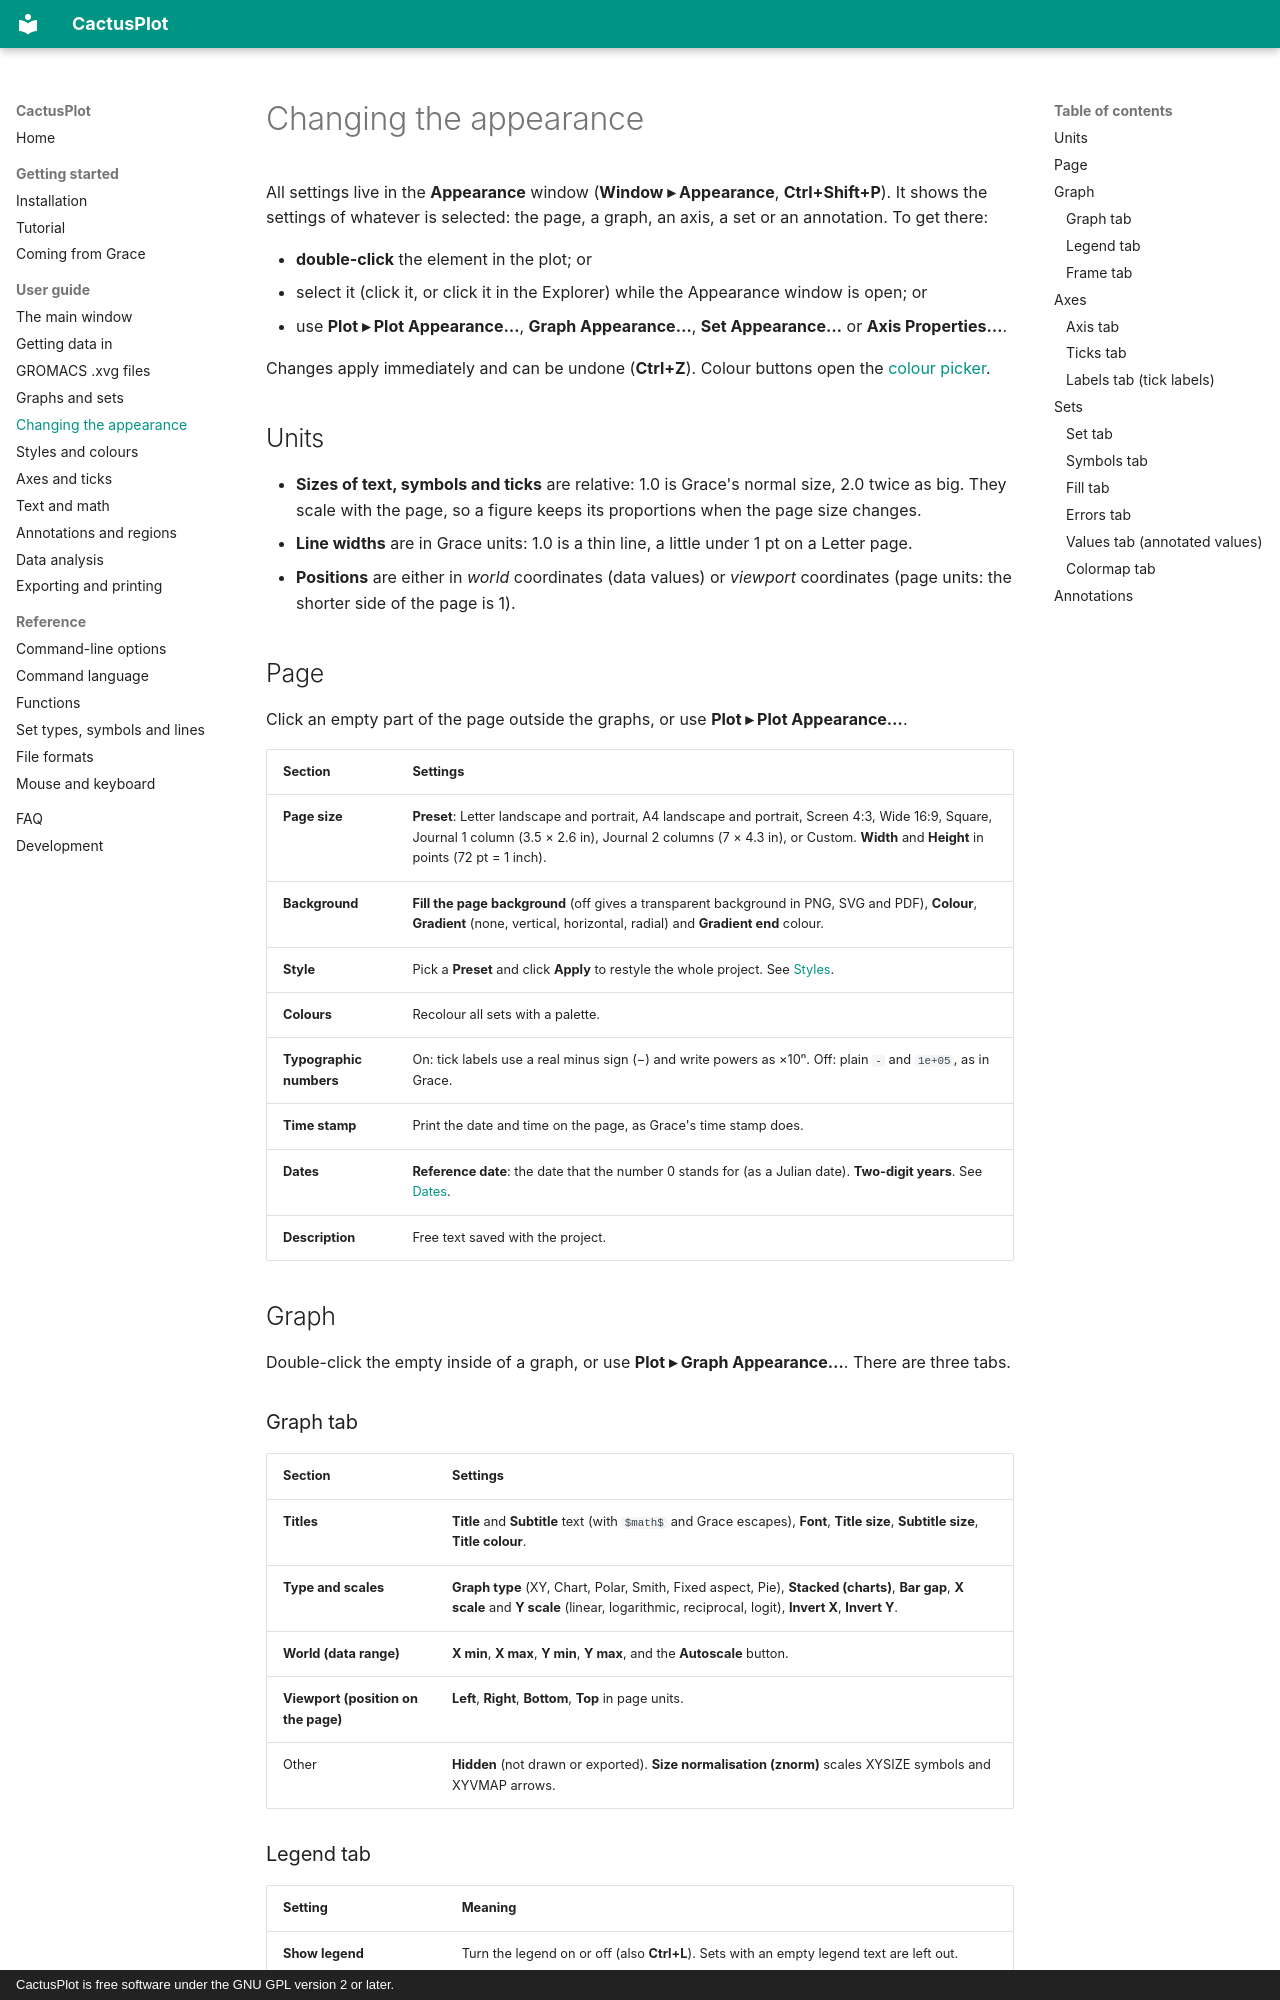

repository: StochasticCactus/CactusPlot · page: guide/appearance/index.html · generator: mkdocs · copyright: CactusPlot is free software under the GNU GPL version 2 or later.

# Changing the appearance

All settings live in the **Appearance** window (**Window ▸ Appearance**, **Ctrl+Shift+P**). It
shows the settings of whatever is selected: the page, a graph, an axis, a set or an annotation.
To get there:

- **double-click** the element in the plot; or
- select it (click it, or click it in the Explorer) while the Appearance window is open; or
- use **Plot ▸ Plot Appearance…**, **Graph Appearance…**, **Set Appearance…** or
  **Axis Properties…**.

Changes apply immediately and can be undone (**Ctrl+Z**). Colour buttons open the
[colour picker](styles-colors.md#the-colour-picker).

## Units

- **Sizes of text, symbols and ticks** are relative: 1.0 is Grace's normal size, 2.0 twice as big.
  They scale with the page, so a figure keeps its proportions when the page size changes.
- **Line widths** are in Grace units: 1.0 is a thin line, a little under 1 pt on a Letter page.
- **Positions** are either in *world* coordinates (data values) or *viewport* coordinates (page
  units: the shorter side of the page is 1).

## Page

Click an empty part of the page outside the graphs, or use **Plot ▸ Plot Appearance…**.

| Section | Settings |
|---|---|
| **Page size** | **Preset**: Letter landscape and portrait, A4 landscape and portrait, Screen 4:3, Wide 16:9, Square, Journal 1 column (3.5 × 2.6 in), Journal 2 columns (7 × 4.3 in), or Custom. **Width** and **Height** in points (72 pt = 1 inch). |
| **Background** | **Fill the page background** (off gives a transparent background in PNG, SVG and PDF), **Colour**, **Gradient** (none, vertical, horizontal, radial) and **Gradient end** colour. |
| **Style** | Pick a **Preset** and click **Apply** to restyle the whole project. See [Styles](styles-colors.md#style-presets). |
| **Colours** | Recolour all sets with a palette. |
| **Typographic numbers** | On: tick labels use a real minus sign (−) and write powers as ×10ⁿ. Off: plain `-` and `1e+05`, as in Grace. |
| **Time stamp** | Print the date and time on the page, as Grace's time stamp does. |
| **Dates** | **Reference date**: the date that the number 0 stands for (as a Julian date). **Two-digit years**. See [Dates](axes.md#dates-and-times). |
| **Description** | Free text saved with the project. |

## Graph

Double-click the empty inside of a graph, or use **Plot ▸ Graph Appearance…**. There are three tabs.
